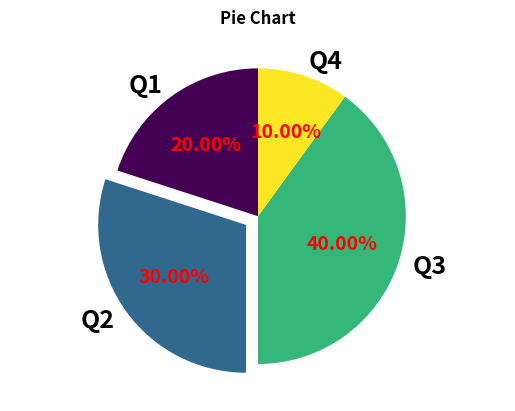

Write the Python code that produced this figure.
import matplotlib.pyplot as plt
import numpy as np

labels = ['Q1','Q2','Q3','Q4']
sizes = [20,30,40,10]
explode = (0, 0.1, 0, 0)

plt.axis('equal') #圓形

cmap = plt.cm.viridis
colors = cmap(np.linspace(0., 1., len(labels)))

wedges, texts, autotexts = plt.pie(sizes, colors=colors, explode=explode, labels=labels, autopct='%1.2f%%', shadow=False, startangle=90)

plt.setp(autotexts, size=14, weight="bold", color='red' ) #數值
plt.setp(texts, size=18, weight="bold" )  #標籤

plt.title('Pie Chart', weight="bold")

plt.show()
